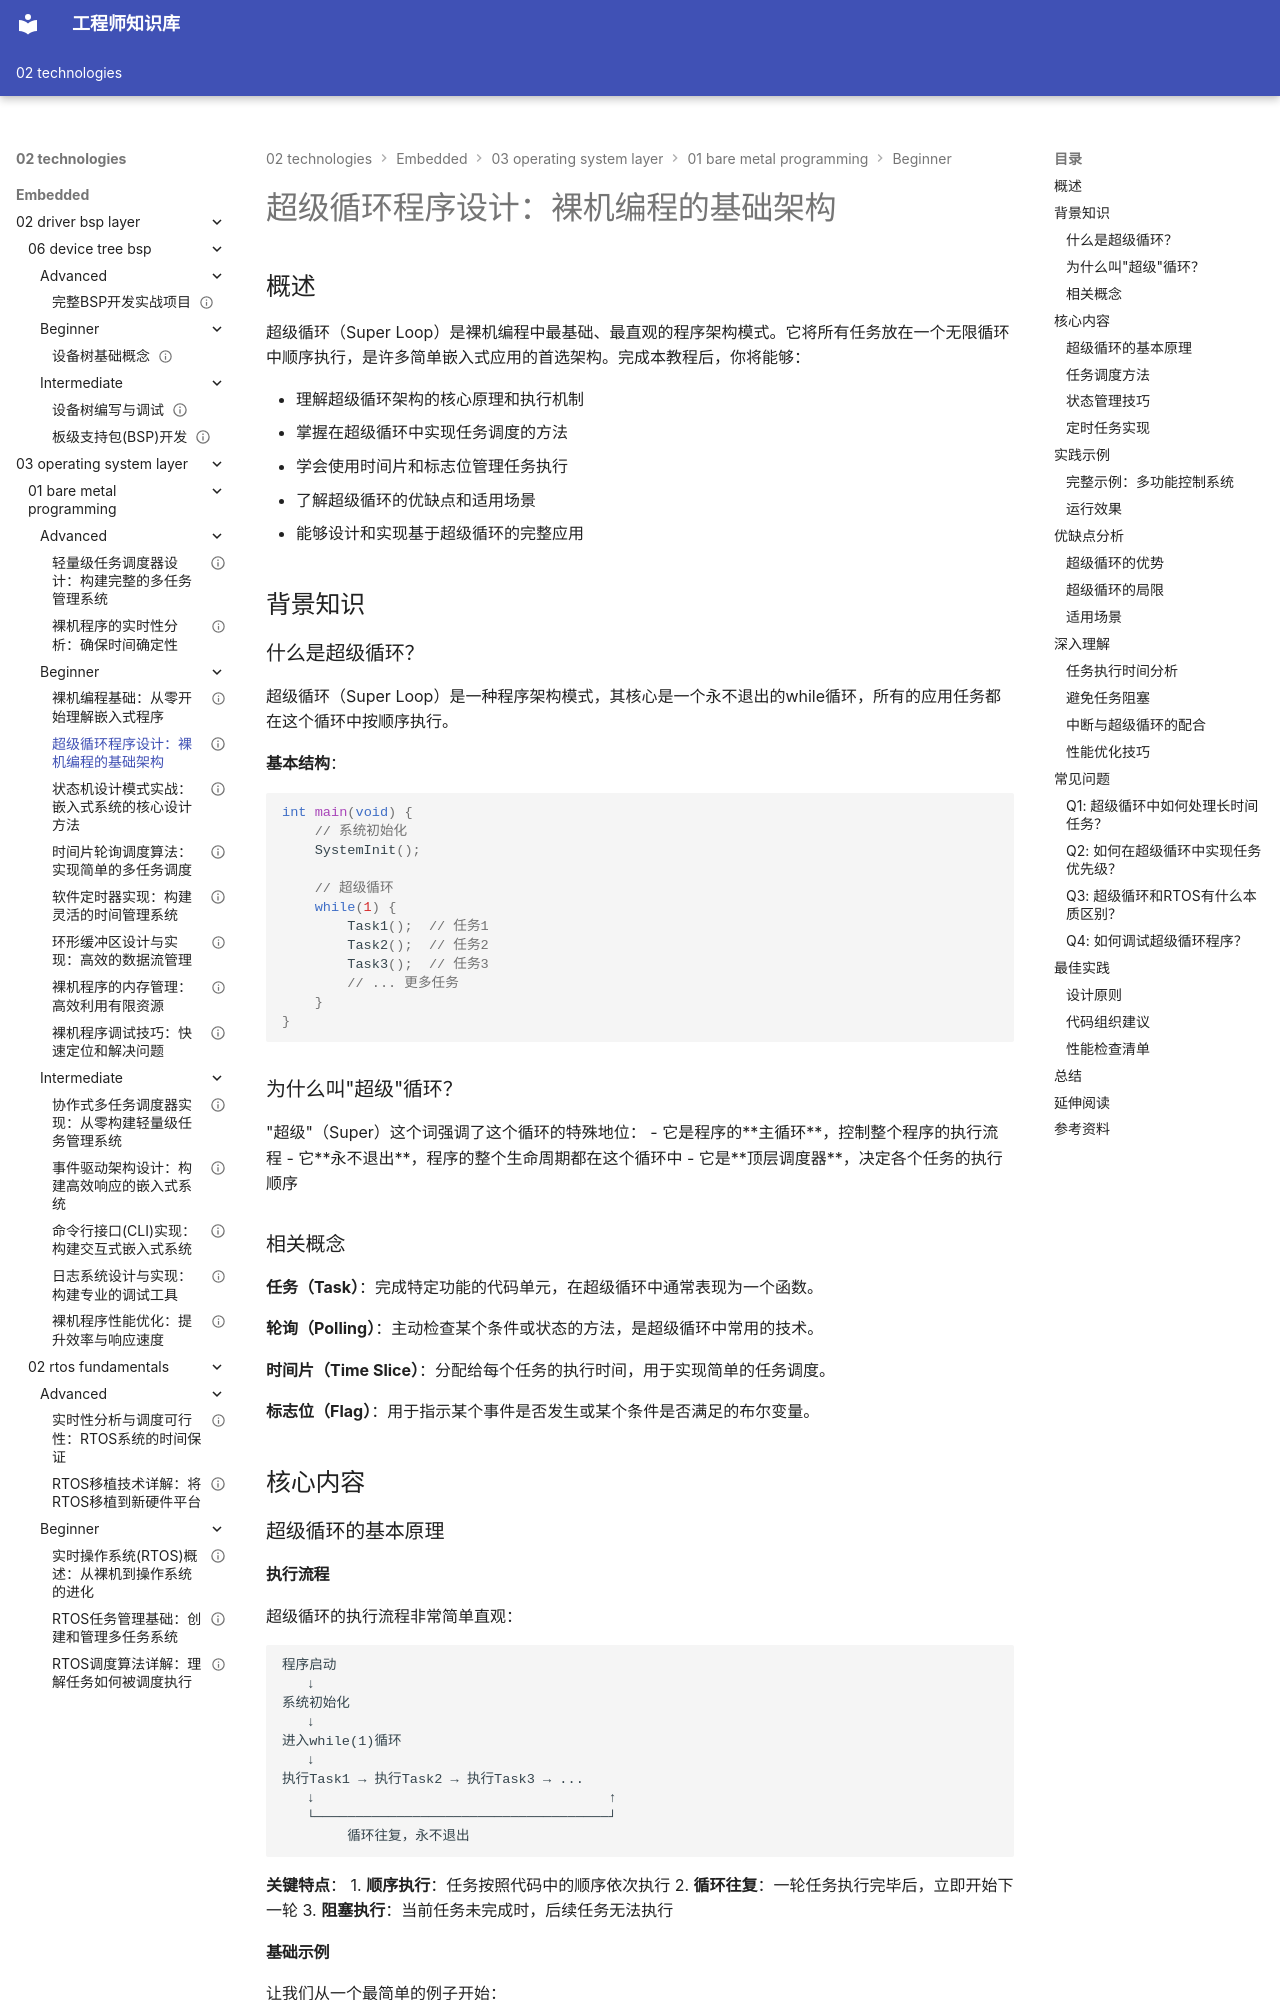

repository: Vuiora/knowledge-os · page: 02-technologies/embedded/03-operating-system-layer/01-bare-metal-programming/beginner/02-super-loop/index.html · generator: mkdocs

---
title: "超级循环程序设计：裸机编程的基础架构"
description: "深入学习超级循环（Super Loop）程序架构，这是裸机编程中最基础也是最常用的程序结构。通过本教程，你将掌握超级循环的设计原理、任务调度方法、状态管理技巧，以及如何在实际项目中应用这一架构模式。"
slug: "super-loop-programming"

# 分类信息
domain: "操作系统层"
module: "裸机编程"
content_type: "tutorial"
skill_level: "beginner"

# 标签和关联
tags:
  - 超级循环
  - 程序架构
  - 任务调度
  - 裸机编程
  - 程序设计模式
prerequisites:
  - "bare-metal-programming-basics"
related_contents: []

# 学习信息
estimated_time: 60
difficulty_score: 3

# 作者和版本
author: "嵌入式知识平台"
author_id: ""
created_at: "2024-01-15"
updated_at: "2024-01-15"
version: "1.0"

# 语言和本地化
language: "zh-CN"
translations: []

# 状态和可见性
status: "published"
is_featured: false
is_premium: false

# SEO和元数据
keywords:
  - 超级循环
  - Super Loop
  - 裸机架构
  - 任务管理
  - 程序流程控制
cover_image: ""
---

# 超级循环程序设计：裸机编程的基础架构

## 概述

超级循环（Super Loop）是裸机编程中最基础、最直观的程序架构模式。它将所有任务放在一个无限循环中顺序执行，是许多简单嵌入式应用的首选架构。完成本教程后，你将能够：

- 理解超级循环架构的核心原理和执行机制
- 掌握在超级循环中实现任务调度的方法
- 学会使用时间片和标志位管理任务执行
- 了解超级循环的优缺点和适用场景
- 能够设计和实现基于超级循环的完整应用

## 背景知识

### 什么是超级循环？

超级循环（Super Loop）是一种程序架构模式，其核心是一个永不退出的while循环，所有的应用任务都在这个循环中按顺序执行。

**基本结构**：
```c
int main(void) {
    // 系统初始化
    SystemInit();
    
    // 超级循环
    while(1) {
        Task1();  // 任务1
        Task2();  // 任务2
        Task3();  // 任务3
        // ... 更多任务
    }
}
```

### 为什么叫"超级"循环？

"超级"（Super）这个词强调了这个循环的特殊地位：
- 它是程序的**主循环**，控制整个程序的执行流程
- 它**永不退出**，程序的整个生命周期都在这个循环中
- 它是**顶层调度器**，决定各个任务的执行顺序


### 相关概念

**任务（Task）**：完成特定功能的代码单元，在超级循环中通常表现为一个函数。

**轮询（Polling）**：主动检查某个条件或状态的方法，是超级循环中常用的技术。

**时间片（Time Slice）**：分配给每个任务的执行时间，用于实现简单的任务调度。

**标志位（Flag）**：用于指示某个事件是否发生或某个条件是否满足的布尔变量。

## 核心内容

### 超级循环的基本原理
